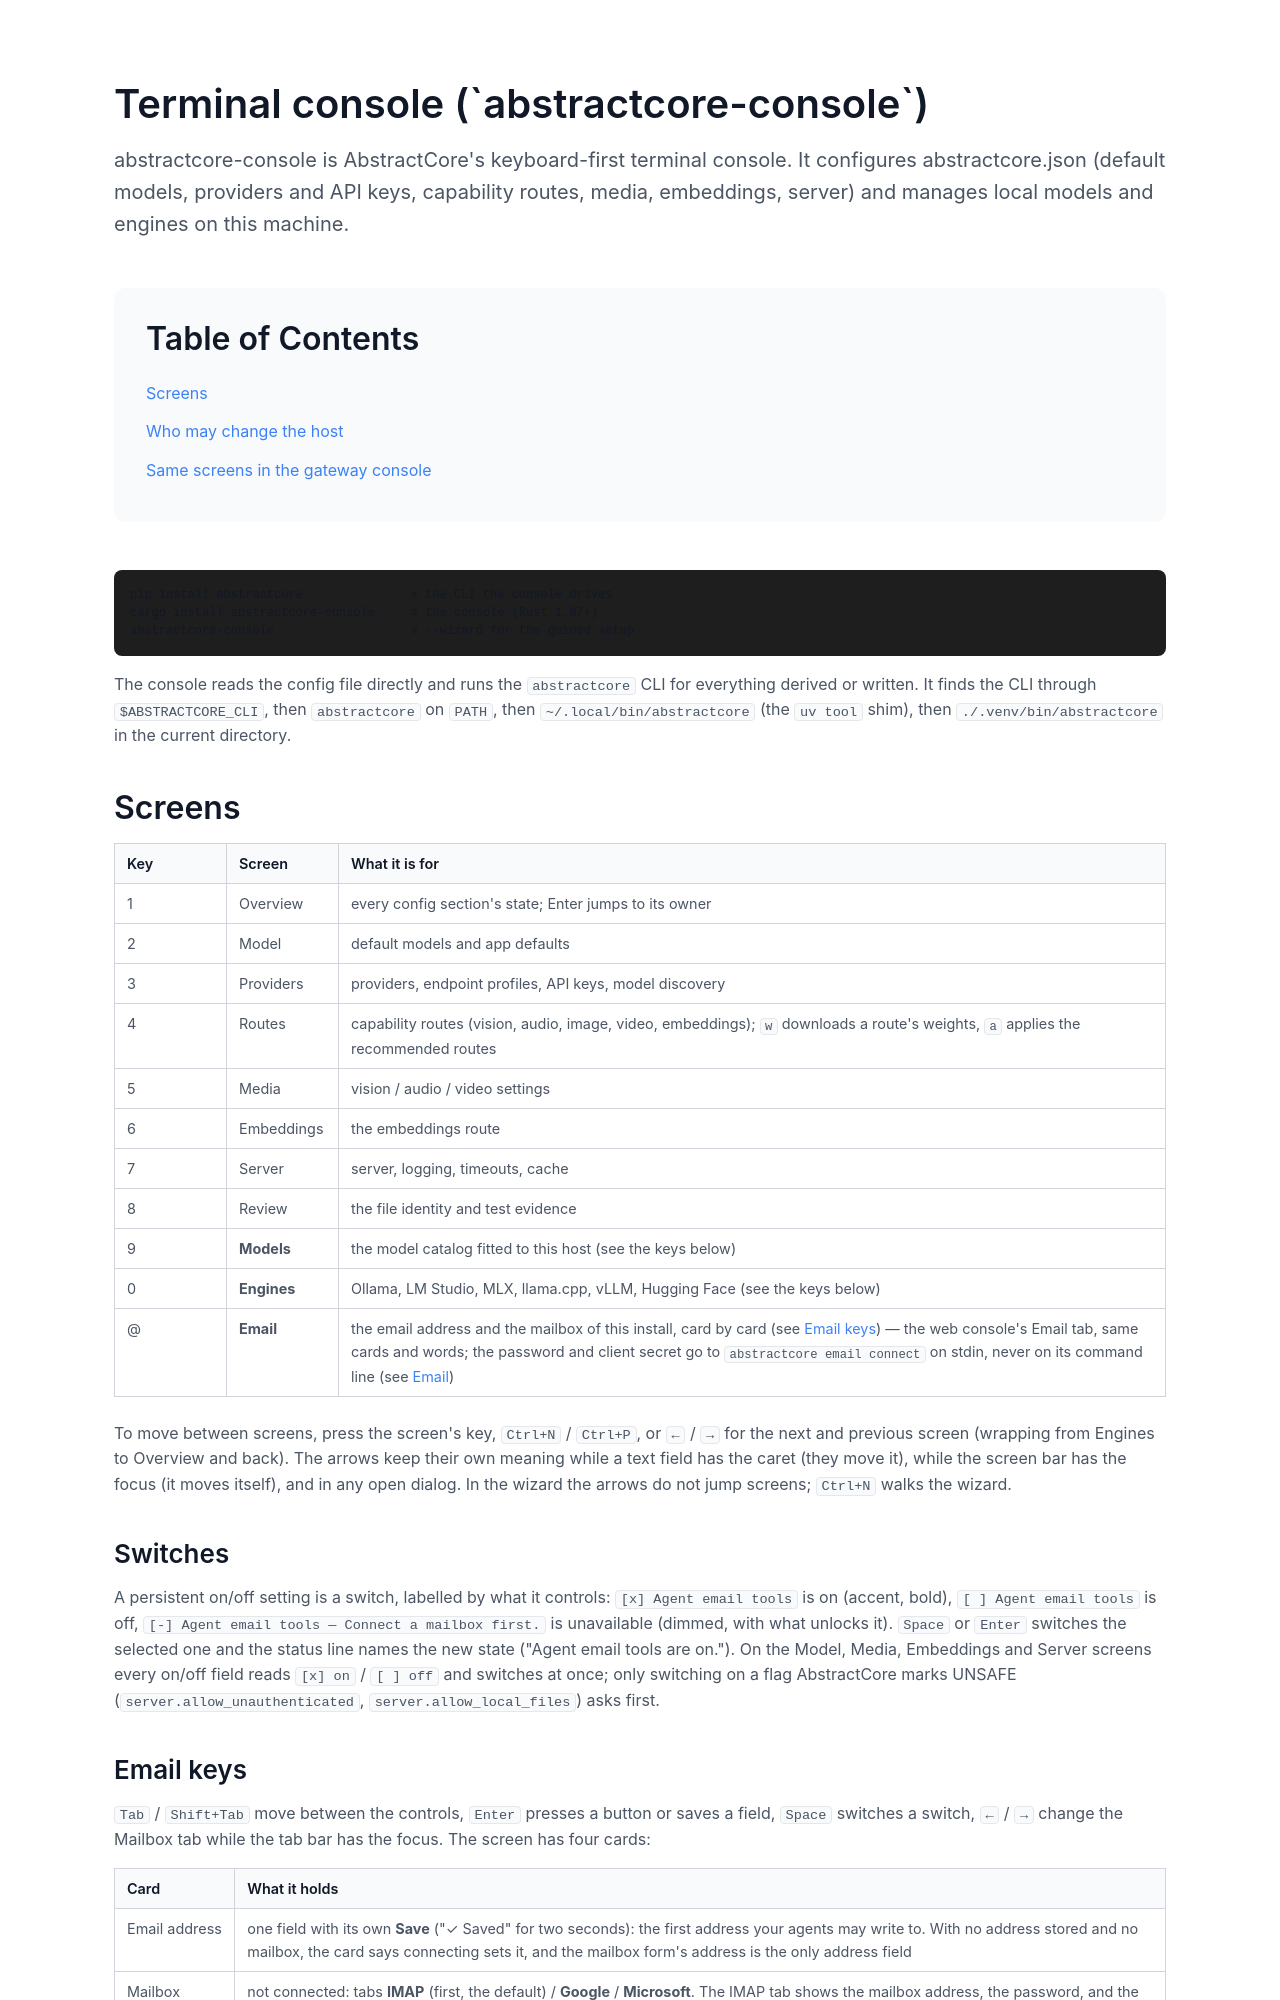

repository: lpalbou/AbstractCore · page: docs/console-tui.html · generator: mkdocs

# Terminal console (`abstractcore-console`)

`abstractcore-console` is AbstractCore's keyboard-first terminal console.
It configures `abstractcore.json` (default models, providers and API
keys, capability routes, media, embeddings, server) and manages local
models and engines on this machine.

```bash
pip install abstractcore               # the CLI the console drives
cargo install abstractcore-console     # the console (Rust 1.87+)
abstractcore-console                   # --wizard for the guided setup
```

The console reads the config file directly and runs the `abstractcore`
CLI for everything derived or written. It finds the CLI through
`$ABSTRACTCORE_CLI`, then `abstractcore` on `PATH`, then
`~/.local/bin/abstractcore` (the `uv tool` shim), then
`./.venv/bin/abstractcore` in the current directory.

## Screens

| Key | Screen | What it is for |
|---|---|---|
| 1 | Overview | every config section's state; Enter jumps to its owner |
| 2 | Model | default models and app defaults |
| 3 | Providers | providers, endpoint profiles, API keys, model discovery |
| 4 | Routes | capability routes (vision, audio, image, video, embeddings); `w` downloads a route's weights, `a` applies the recommended routes |
| 5 | Media | vision / audio / video settings |
| 6 | Embeddings | the embeddings route |
| 7 | Server | server, logging, timeouts, cache |
| 8 | Review | the file identity and test evidence |
| 9 | **Models** | the model catalog fitted to this host (see the keys below) |
| 0 | **Engines** | Ollama, LM Studio, MLX, llama.cpp, vLLM, Hugging Face (see the keys below) |
| @ | **Email** | the email address and the mailbox of this install, card by card (see [Email keys](#email-keys)) — the web console's Email tab, same cards and words; the password and client secret go to `abstractcore email connect` on stdin, never on its command line (see [Email](email.md)) |

To move between screens, press the screen's key, `Ctrl+N` / `Ctrl+P`, or
`←` / `→` for the next and previous screen (wrapping from Engines to
Overview and back). The arrows keep their own meaning while a text field
has the caret (they move it), while the screen bar has the focus (it moves
itself), and in any open dialog. In the wizard the arrows do not jump
screens; `Ctrl+N` walks the wizard.

### Switches

A persistent on/off setting is a switch, labelled by what it controls:
`[x] Agent email tools` is on (accent, bold), `[ ] Agent email tools` is off,
`[-] Agent email tools — Connect a mailbox first.` is unavailable (dimmed, with
what unlocks it). `Space` or `Enter` switches the selected one and the status line
names the new state ("Agent email tools are on."). On the Model, Media, Embeddings
and Server screens every on/off field reads `[x] on` / `[ ] off` and switches at
once; only switching on a flag AbstractCore marks UNSAFE
(`server.allow_unauthenticated`, `server.allow_local_files`) asks first.
